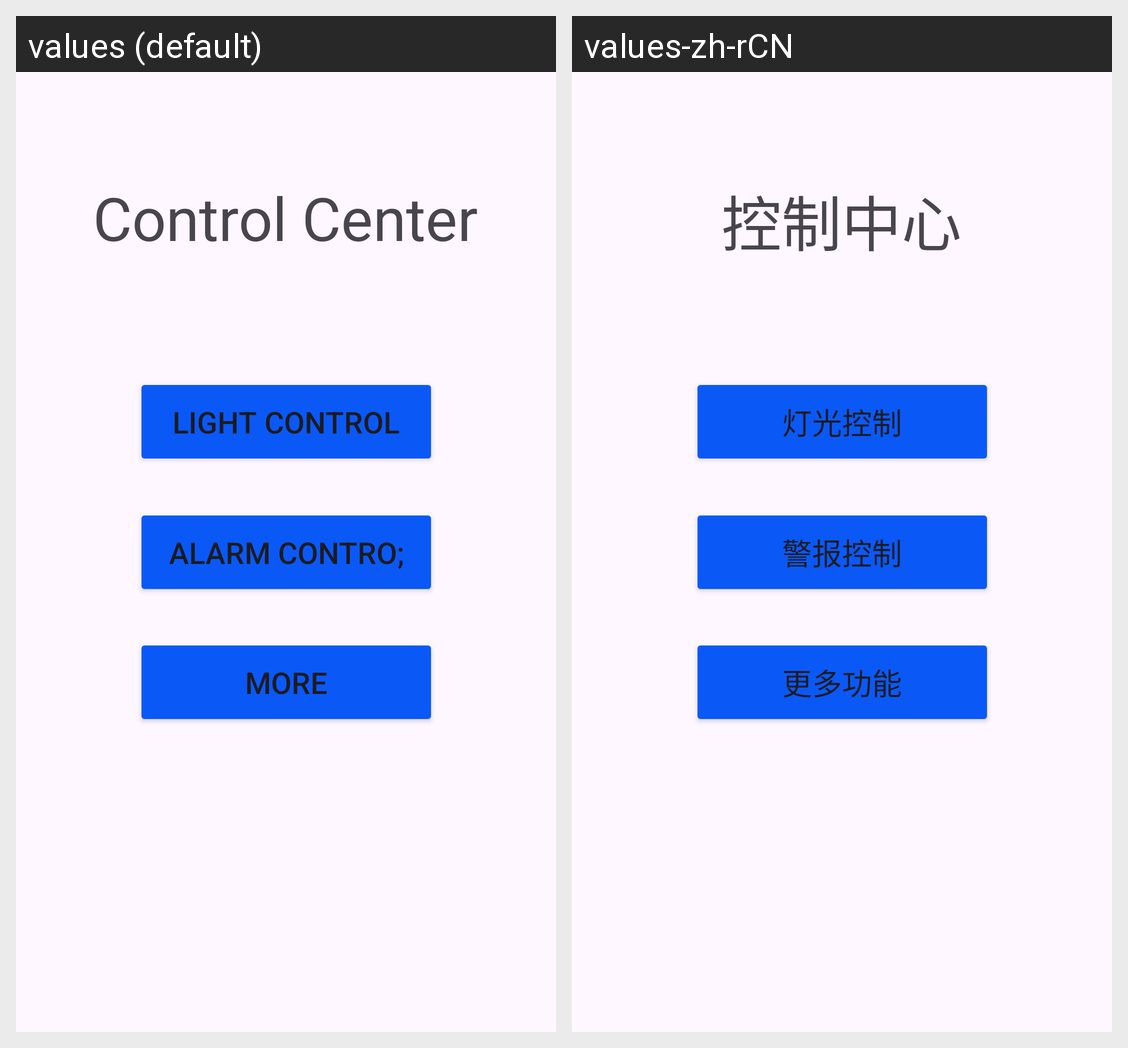

Translations of the strings shown on this Android screen, per locale in the grid:
Android screen res/layout/activity_main.xml rendered under 2 locales, left to right: values (default), values-zh-rCN. Device: Nexus 5 (rendered at 1080×1920; each locale shown at half size, 540×960, under a caption strip naming it); theme Theme.DeviceControl.
Strings drawn on this screen, with the default value and each locale's value (text and hints the layout hard-codes, and strings that could not be matched under every locale, appear in the picture but are not listed):

main_page
  values: Control Center
  values-zh-rCN: 控制中心

main_light
  values: Light Control
  values-zh-rCN: 灯光控制

main_alarm
  values: Alarm Contro;
  values-zh-rCN: 警报控制

main_more
  values: More
  values-zh-rCN: 更多功能
